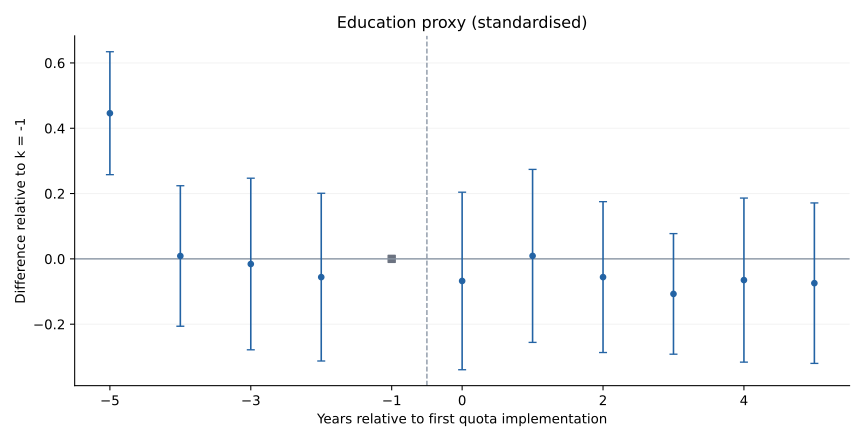

The file beside this chart, header and first rows:
k, coef, se, pvalue, ci_lower, ci_upper, identified
-5, 0.446, 0.09605, 7.52401925474544e-06, 0.2578, 0.6343, True
-4, 0.00886, 0.1098, 0.9358, -0.2063, 0.224, True
-3, -0.01575, 0.134, 0.9066, -0.2784, 0.2469, True
-2, -0.05589, 0.131, 0.6703, -0.3127, 0.2009, True
0, -0.06763, 0.1387, 0.6266, -0.3395, 0.2043, True
1, 0.00914, 0.1351, 0.9462, -0.2557, 0.274, True
2, -0.05585, 0.1179, 0.6363, -0.2869, 0.1752, True
3, -0.1073, 0.09422, 0.2567, -0.292, 0.07739, True
4, -0.06494, 0.1282, 0.6132, -0.3162, 0.1863, True
5, -0.07435, 0.1254, 0.554, -0.32, 0.1713, True
